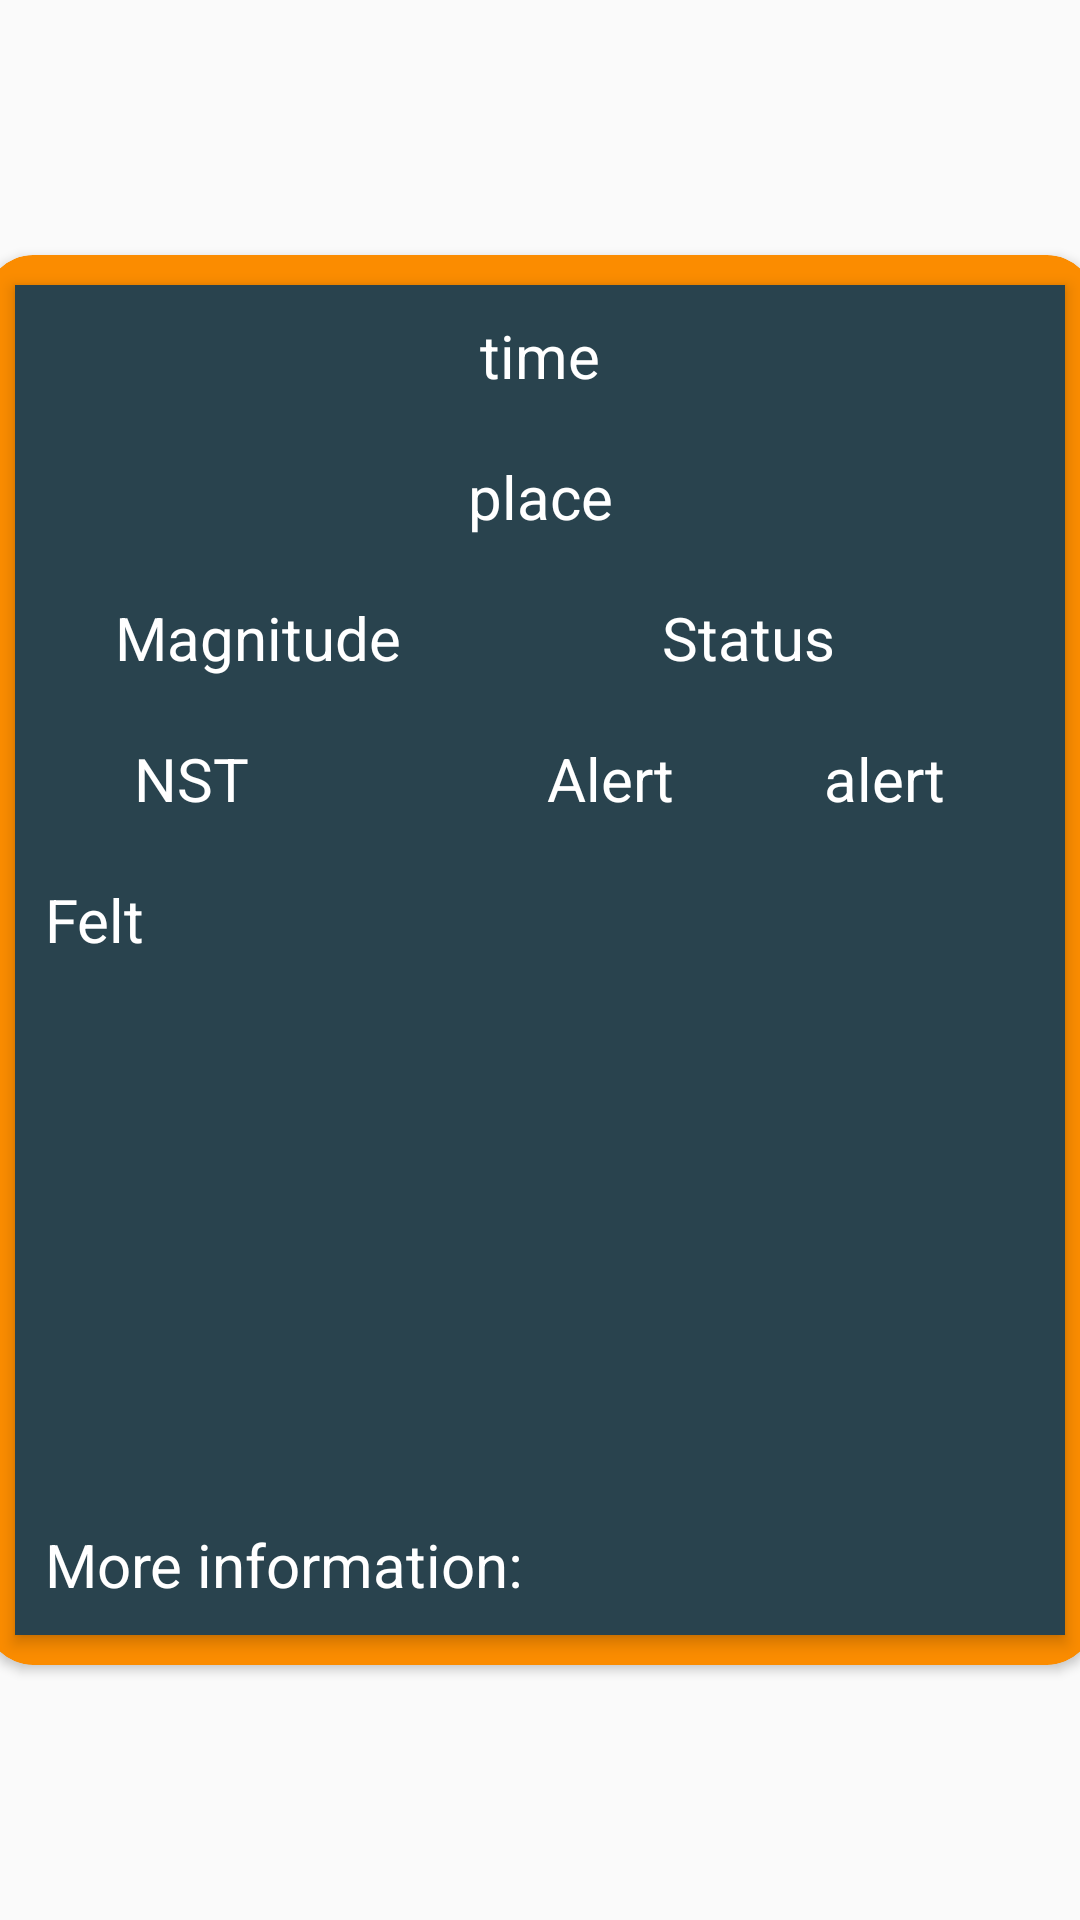

Here is an Android app screen rendered from its layout file. Give the layout XML and the strings, colors and styles it references.
<!-- AndroidManifest.xml: application theme AppTheme -->
<!-- res/layout/shake_fragment.xml -->
<?xml version="1.0" encoding="utf-8"?>
<FrameLayout
  xmlns:android="http://schemas.android.com/apk/res/android"
  xmlns:app="http://schemas.android.com/apk/res-auto"
  android:layout_width="match_parent"
  android:layout_height="match_parent"
  android:backgroundTint="@color/primaryDarkColor"
  android:backgroundTintMode="add"
  android:clickable="true"
  android:focusable="true">

  <androidx.cardview.widget.CardView
    xmlns:app="http://schemas.android.com/apk/res-auto"
    android:layout_width="370dp"
    android:layout_height="470dp"
    android:layout_gravity="center"
    app:cardBackgroundColor="@color/secondaryColor"
    app:cardCornerRadius="16dp">


    <androidx.constraintlayout.widget.ConstraintLayout
      xmlns:android="http://schemas.android.com/apk/res/android"
      android:layout_width="350dp"
      android:layout_height="450dp"
      android:layout_gravity="center"
      android:background="@color/primaryDarkColor"
      android:elevation="3dp">

      <TextView
        android:id="@+id/time_text"
        style="@style/bigCardStyle"
        android:layout_width="wrap_content"
        android:layout_height="wrap_content"
        android:text="@string/shakeview_time"
        app:layout_constraintLeft_toLeftOf="parent"
        app:layout_constraintRight_toRightOf="parent"
        app:layout_constraintTop_toTopOf="parent"/>

      <TextView
        android:id="@+id/place_text"
        style="@style/bigCardStyle"
        android:layout_width="wrap_content"
        android:layout_height="wrap_content"
        android:text="@string/shakeview_place"
        app:layout_constraintLeft_toLeftOf="parent"
        app:layout_constraintRight_toRightOf="parent"
        app:layout_constraintTop_toBottomOf="@id/time_text"/>

      <TextView
        android:id="@+id/mag"
        style="@style/bigCardStyle"
        android:layout_width="wrap_content"
        android:layout_height="wrap_content"
        android:text="@string/shakeview_magnitude"
        app:layout_constraintLeft_toLeftOf="parent"
        app:layout_constraintRight_toLeftOf="@+id/mag_text"
        app:layout_constraintTop_toBottomOf="@id/place_text"/>

      <TextView
        android:id="@id/mag_text"
        style="@style/bigCardStyle"
        android:layout_width="wrap_content"
        android:layout_height="wrap_content"
        app:layout_constraintLeft_toRightOf="@id/mag"
        app:layout_constraintRight_toLeftOf="@+id/status"
        app:layout_constraintTop_toBottomOf="@id/place_text"/>

      <TextView
        android:id="@id/status"
        style="@style/bigCardStyle"
        android:layout_width="wrap_content"
        android:layout_height="wrap_content"
        android:text="@string/shakeview_status"
        app:layout_constraintLeft_toRightOf="@id/mag_text"
        app:layout_constraintRight_toLeftOf="@+id/status_text"
        app:layout_constraintTop_toBottomOf="@id/place_text"/>

      <TextView
        android:id="@id/status_text"
        style="@style/bigCardStyle"
        android:layout_width="wrap_content"
        android:layout_height="wrap_content"
        app:layout_constraintLeft_toRightOf="@id/status"
        app:layout_constraintRight_toRightOf="parent"
        app:layout_constraintTop_toBottomOf="@id/place_text"/>

      <TextView
        android:id="@+id/nst"
        style="@style/bigCardStyle"
        android:layout_width="wrap_content"
        android:layout_height="wrap_content"
        android:longClickable="true"
        android:text="@string/shakeview_nst"
        app:layout_constraintLeft_toLeftOf="parent"
        app:layout_constraintRight_toLeftOf="@+id/nst_text"
        app:layout_constraintTop_toBottomOf="@id/status"/>

      <TextView
        android:id="@id/nst_text"
        style="@style/bigCardStyle"
        android:layout_width="wrap_content"
        android:layout_height="wrap_content"
        app:layout_constraintLeft_toRightOf="@id/nst"
        app:layout_constraintRight_toLeftOf="@+id/alert"
        app:layout_constraintTop_toBottomOf="@id/status"/>

      <TextView
        android:id="@id/alert"
        style="@style/bigCardStyle"
        android:layout_width="wrap_content"
        android:layout_height="wrap_content"
        android:text="Alert"
        app:layout_constraintLeft_toRightOf="@id/nst_text"
        app:layout_constraintRight_toLeftOf="@+id/alert_text"
        app:layout_constraintTop_toBottomOf="@id/status"/>

      <TextView
        android:id="@id/alert_text"
        style="@style/bigCardStyle"
        android:layout_width="wrap_content"
        android:layout_height="wrap_content"
        android:text="@string/shakeview_alert"
        app:layout_constraintLeft_toRightOf="@id/alert"
        app:layout_constraintRight_toRightOf="parent"
        app:layout_constraintTop_toBottomOf="@id/status"/>

      <TextView
        android:id="@+id/felt"
        style="@style/bigCardStyle"
        android:layout_width="wrap_content"
        android:layout_height="wrap_content"
        android:text="@string/shakeview_felt"
        app:layout_constraintLeft_toLeftOf="parent"
        app:layout_constraintRight_toLeftOf="@+id/felt_text"
        app:layout_constraintTop_toBottomOf="@id/alert"/>

      <TextView
        android:id="@id/felt_text"
        style="@style/bigCardStyle"
        android:layout_width="wrap_content"
        android:layout_height="wrap_content"
        app:layout_constraintLeft_toRightOf="@id/felt"
        app:layout_constraintTop_toBottomOf="@id/alert"/>

      <TextView
        android:id="@+id/url"
        style="@style/bigCardStyle"
        android:layout_width="wrap_content"
        android:layout_height="wrap_content"
        android:text="@string/more_information"
        android:autoLink="web"
        app:layout_constraintBottom_toBottomOf="parent"/>

      <TextView
        android:id="@+id/url_text"
        style="@style/bigCardStyle"
        android:layout_width="wrap_content"
        android:layout_height="wrap_content"
        app:layout_constraintLeft_toRightOf="@id/url"
        app:layout_constraintBottom_toBottomOf="parent"/>

    </androidx.constraintlayout.widget.ConstraintLayout>
  </androidx.cardview.widget.CardView>
</FrameLayout>
<!-- resources referenced by this layout -->
<resources>
  <color name="primaryDarkColor">#29434e</color>
  <color name="secondaryColor">#fb8c00</color>
  <string name="more_information">More information:</string>
  <string name="shakeview_alert">alert</string>
  <string name="shakeview_felt">Felt</string>
  <string name="shakeview_magnitude">Magnitude</string>
  <string name="shakeview_nst">NST</string>
  <string name="shakeview_place">place</string>
  <string name="shakeview_status">Status</string>
  <string name="shakeview_time">time</string>
  <style name="bigCardStyle" parent="AppTheme">
      <item name="android:textColor">@color/primaryTextColor</item>
      <item name="android:textSize">20dp</item>
      <item name="android:padding">10dp</item>
    </style>
  <style name="AppTheme" parent="Theme.AppCompat.Light.DarkActionBar">
      
      <item name="colorPrimary">@color/primaryColor</item>
      <item name="colorPrimaryDark">@color/primaryDarkColor</item>
      <item name="colorAccent">@color/secondaryColor</item>
    </style>
  <color name="primaryTextColor">#ffffff</color>
  <color name="primaryColor">#546e7a</color>
</resources>
